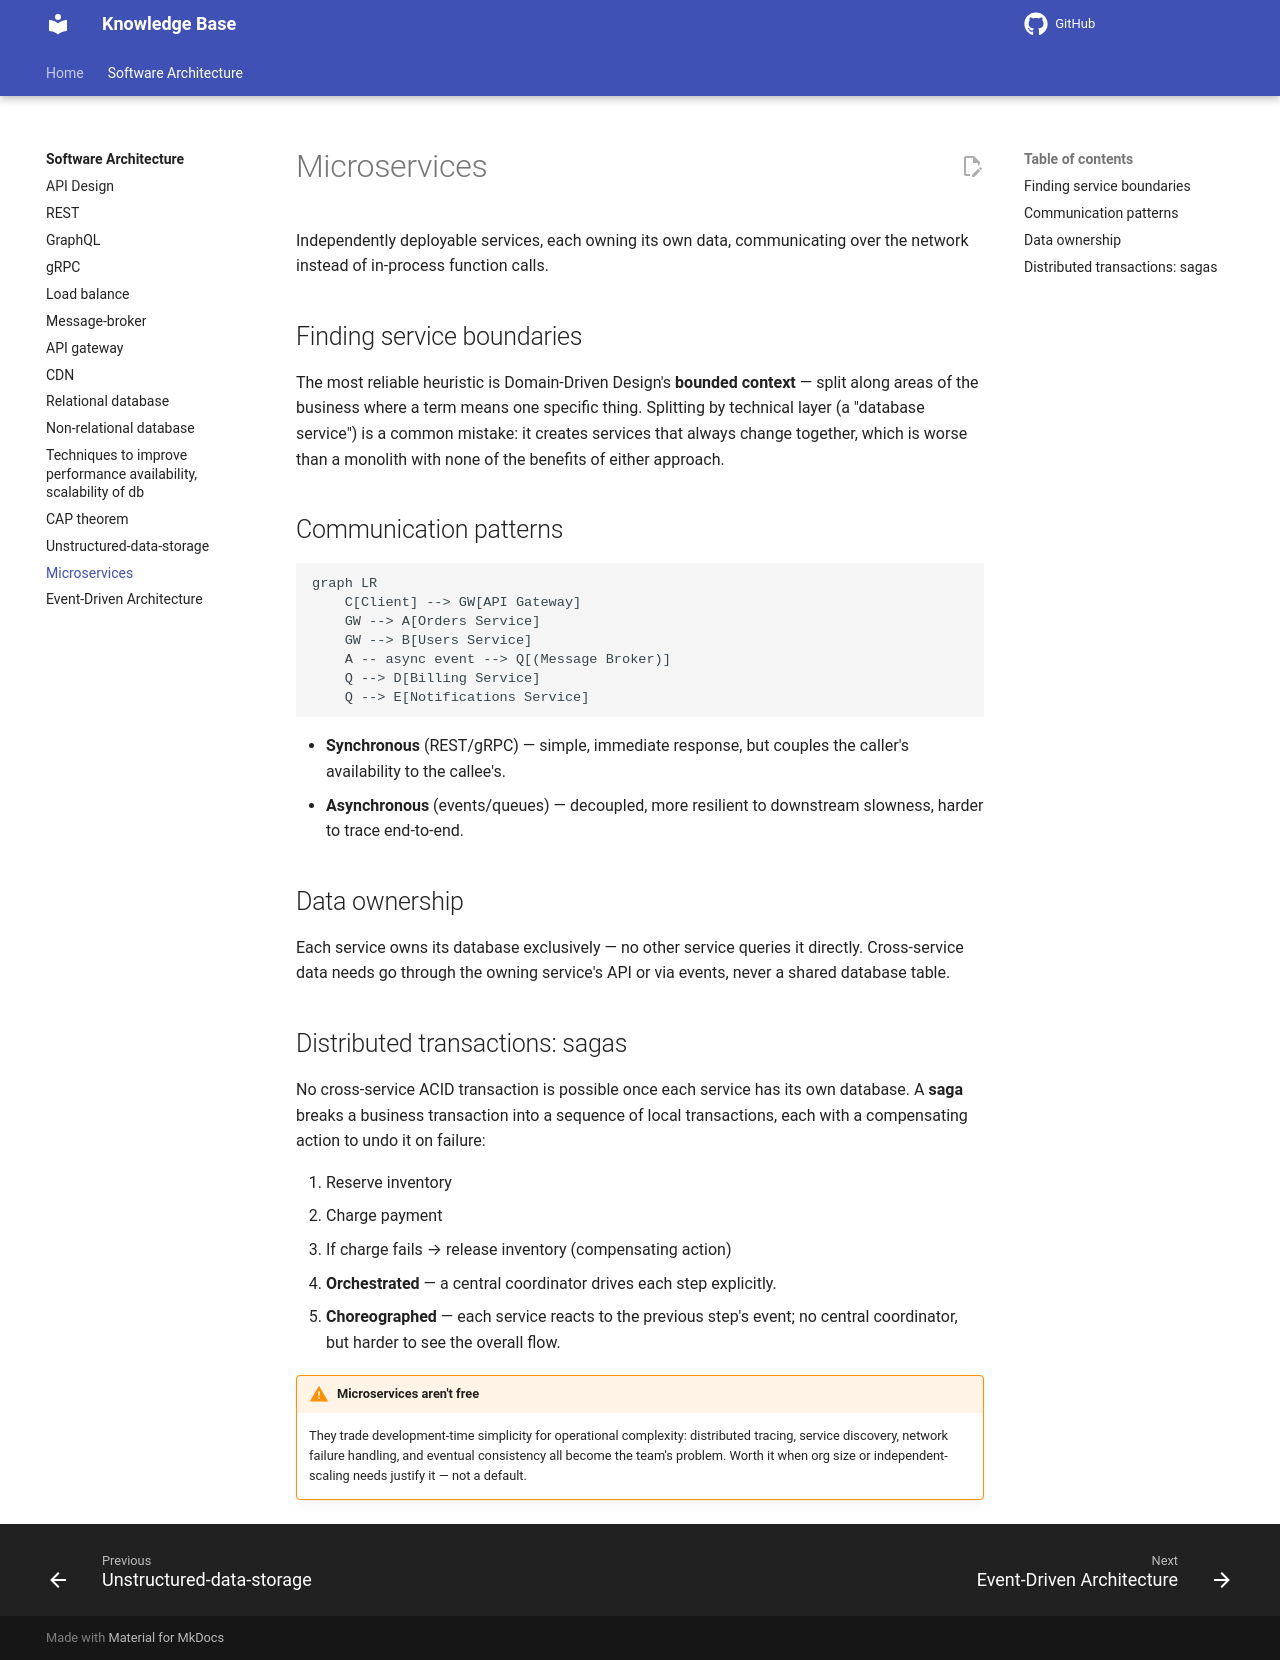

repository: Vankheeng/knowledge-base · page: software-architecture/microservices/index.html · generator: mkdocs

# Microservices

Independently deployable services, each owning its own data, communicating
over the network instead of in-process function calls.

## Finding service boundaries

The most reliable heuristic is Domain-Driven Design's **bounded context** —
split along areas of the business where a term means one specific thing.
Splitting by technical layer (a "database service") is a common mistake:
it creates services that always change together, which is worse than a
monolith with none of the benefits of either approach.

## Communication patterns

```mermaid
graph LR
    C[Client] --> GW[API Gateway]
    GW --> A[Orders Service]
    GW --> B[Users Service]
    A -- async event --> Q[(Message Broker)]
    Q --> D[Billing Service]
    Q --> E[Notifications Service]
```

- **Synchronous** (REST/gRPC) — simple, immediate response, but couples the
  caller's availability to the callee's.
- **Asynchronous** (events/queues) — decoupled, more resilient to downstream
  slowness, harder to trace end-to-end.

## Data ownership

Each service owns its database exclusively — no other service queries it
directly. Cross-service data needs go through the owning service's API or
via events, never a shared database table.

## Distributed transactions: sagas

No cross-service ACID transaction is possible once each service has its
own database. A **saga** breaks a business transaction into a sequence of
local transactions, each with a compensating action to undo it on failure:

1. Reserve inventory
2. Charge payment
3. If charge fails → release inventory (compensating action)

- **Orchestrated** — a central coordinator drives each step explicitly.
- **Choreographed** — each service reacts to the previous step's event; no
  central coordinator, but harder to see the overall flow.

!!! warning "Microservices aren't free"
    They trade development-time simplicity for operational complexity:
    distributed tracing, service discovery, network failure handling, and
    eventual consistency all become the team's problem. Worth it when org
    size or independent-scaling needs justify it — not a default.
